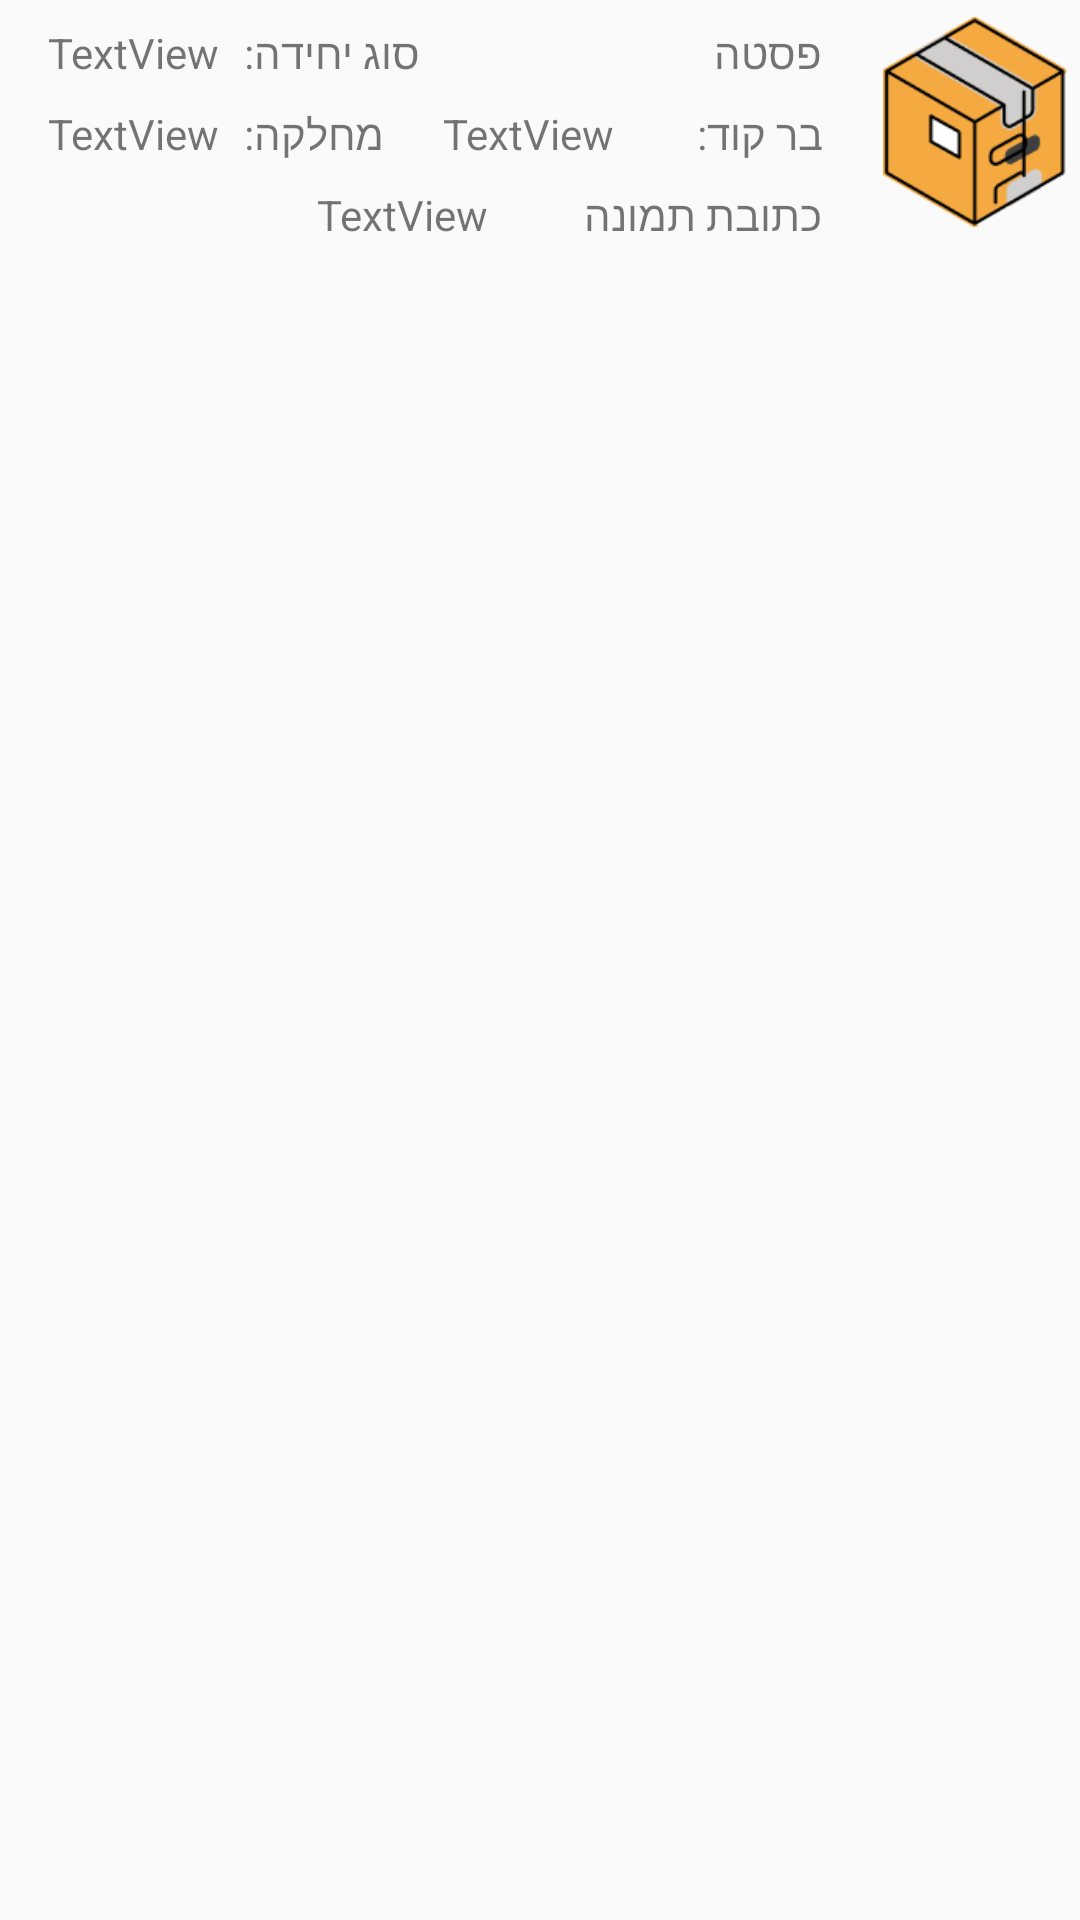

The Android layout XML behind this screen, and the referenced resources:
<!-- AndroidManifest.xml: application theme Theme.EasyCook -->
<!-- res/layout/database_item.xml -->
<?xml version="1.0" encoding="utf-8"?>
<androidx.constraintlayout.widget.ConstraintLayout xmlns:android="http://schemas.android.com/apk/res/android"
    xmlns:app="http://schemas.android.com/apk/res-auto"
    xmlns:tools="http://schemas.android.com/tools"
    android:id="@+id/product_list_Recipe_layout"
    android:layout_width="match_parent"
    android:layout_height="wrap_content">

    <androidx.constraintlayout.widget.ConstraintLayout
        android:id="@+id/constraintLayout"
        android:layout_width="match_parent"
        android:layout_height="wrap_content"
        app:layout_constraintEnd_toStartOf="@+id/productlistRecipe_image"
        app:layout_constraintStart_toStartOf="parent"
        app:layout_constraintTop_toTopOf="parent">

        <ImageView
            android:id="@+id/productlistRecipe_image"
            android:layout_width="70dp"
            android:layout_height="70dp"
            app:layout_constraintBottom_toBottomOf="parent"
            app:layout_constraintEnd_toEndOf="parent"
            app:layout_constraintTop_toTopOf="parent"
            app:srcCompat="@drawable/forgot_img" />

        <TextView
            android:id="@+id/textView"
            android:layout_width="wrap_content"
            android:layout_height="wrap_content"
            android:layout_marginTop="8dp"
            android:layout_marginEnd="16dp"
            android:text="בר קוד:"
            app:layout_constraintEnd_toStartOf="@+id/productlistRecipe_image"
            app:layout_constraintTop_toBottomOf="@+id/productlistRecipe_name" />

        <TextView
            android:id="@+id/src_img"
            android:layout_width="wrap_content"
            android:layout_height="wrap_content"
            android:layout_marginTop="8dp"
            android:layout_marginEnd="32dp"
            android:text="TextView"
            app:layout_constraintEnd_toStartOf="@+id/textView3"
            app:layout_constraintTop_toBottomOf="@+id/barcode" />

        <TextView
            android:id="@+id/textView3"
            android:layout_width="wrap_content"
            android:layout_height="wrap_content"
            android:layout_marginTop="8dp"
            android:layout_marginEnd="16dp"
            android:text="כתובת תמונה"
            app:layout_constraintEnd_toStartOf="@+id/productlistRecipe_image"
            app:layout_constraintTop_toBottomOf="@+id/textView" />

        <TextView
            android:id="@+id/productlistRecipe_name"
            android:layout_width="wrap_content"
            android:layout_height="wrap_content"
            android:layout_marginTop="8dp"
            android:layout_marginEnd="16dp"
            android:text="פסטה"
            app:layout_constraintEnd_toStartOf="@+id/productlistRecipe_image"
            app:layout_constraintTop_toTopOf="parent" />

        <TextView
            android:id="@+id/barcode"
            android:layout_width="wrap_content"
            android:layout_height="wrap_content"
            android:layout_marginTop="8dp"
            android:layout_marginEnd="8dp"
            android:text="TextView"
            app:layout_constraintEnd_toStartOf="@+id/textView"
            app:layout_constraintStart_toEndOf="@+id/textView7"
            app:layout_constraintTop_toBottomOf="@+id/productlistRecipe_name" />

        <TextView
            android:id="@+id/unittype"
            android:layout_width="wrap_content"
            android:layout_height="wrap_content"
            android:layout_marginStart="16dp"
            android:layout_marginTop="8dp"
            android:text="TextView"
            app:layout_constraintStart_toStartOf="parent"
            app:layout_constraintTop_toTopOf="parent" />

        <TextView
            android:id="@+id/textView6"
            android:layout_width="wrap_content"
            android:layout_height="wrap_content"
            android:layout_marginStart="8dp"
            android:layout_marginTop="8dp"
            android:text="סוג יחידה:"
            app:layout_constraintStart_toEndOf="@+id/unittype"
            app:layout_constraintTop_toTopOf="parent" />

        <TextView
            android:id="@+id/textView7"
            android:layout_width="wrap_content"
            android:layout_height="wrap_content"
            android:layout_marginStart="8dp"
            android:layout_marginTop="8dp"
            android:text="מחלקה:"
            app:layout_constraintStart_toEndOf="@+id/category"
            app:layout_constraintTop_toBottomOf="@+id/textView6" />

        <TextView
            android:id="@+id/category"
            android:layout_width="wrap_content"
            android:layout_height="wrap_content"
            android:layout_marginStart="16dp"
            android:layout_marginTop="8dp"
            android:text="TextView"
            app:layout_constraintStart_toStartOf="parent"
            app:layout_constraintTop_toBottomOf="@+id/unittype" />
    </androidx.constraintlayout.widget.ConstraintLayout>

</androidx.constraintlayout.widget.ConstraintLayout>
<!-- resources referenced by this layout -->
<resources>
  <!-- drawable forgot_img: png bitmap (drawable-v24, 4168 bytes) -->
  <style name="Theme.EasyCook" parent="Theme.AppCompat.Light.NoActionBar">
          <item name="colorPrimary">@color/Primary_Color</item>
          <item name="colorSecondary">@color/Secondary_Color</item>
          <item name="colorAccent">@color/black</item>
          <item name="colorOnSecondary">@color/white</item>
          <item name="colorOnPrimary">@color/greywhite</item>
      </style>
  <color name="Primary_Color">#FFD180</color>
  <color name="Secondary_Color">#55BBAF</color>
  <color name="black">#FF000000</color>
  <color name="white">#FFFFFF</color>
  <color name="greywhite">#FFFFFF</color>
</resources>
